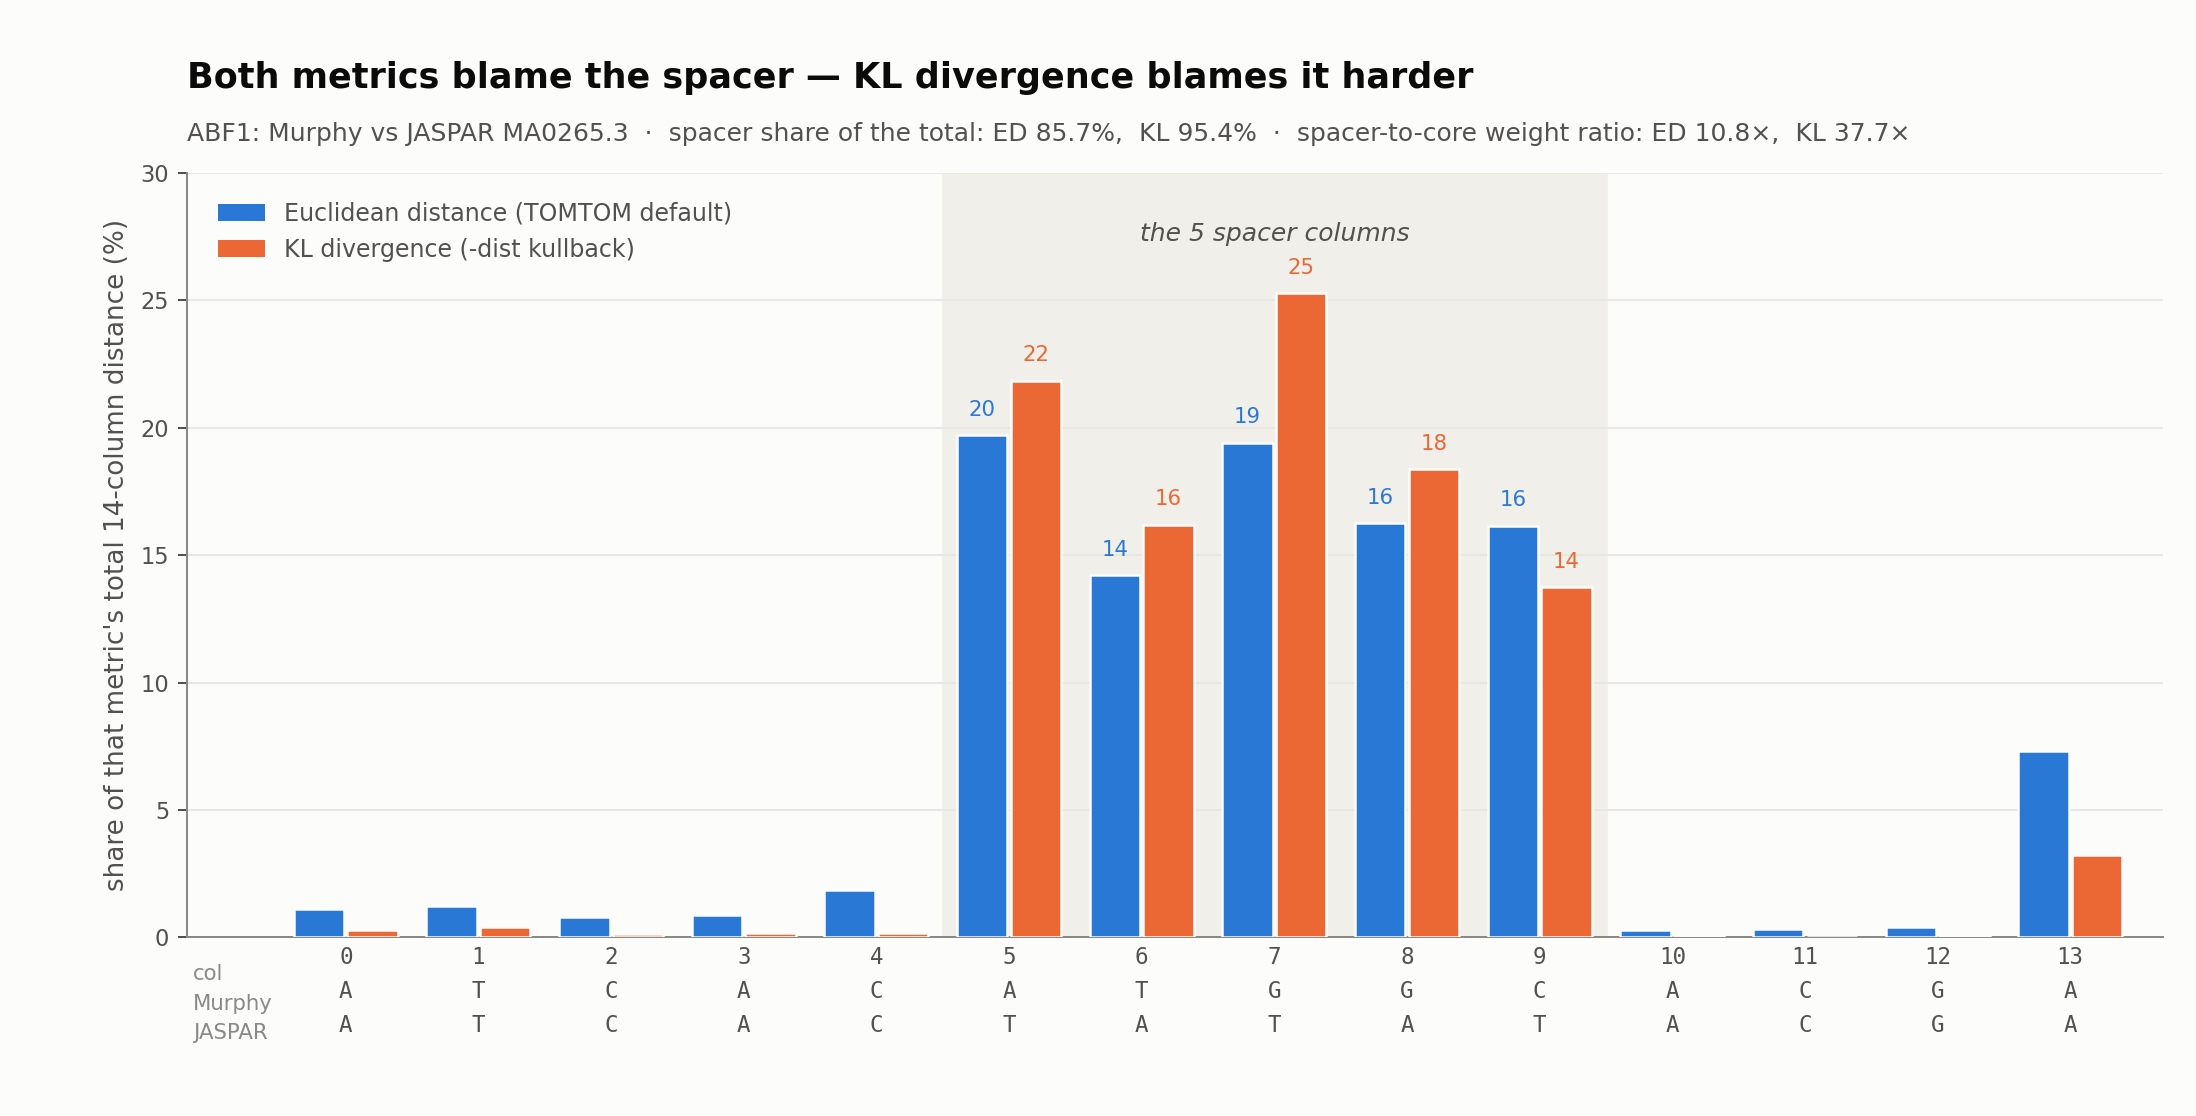

Source data for this figure (header and first rows):
col	region	murphy_A	murphy_C	murphy_G	murphy_T	jaspar_A	jaspar_C	jaspar_G	jaspar_T	ed	kld
0	core	0.5874	0.009100	0.3985	0.005000	0.5621	0.03513	0.3958	0.007026	0.03317	0.008279
1	core	0.003500	0.004300	0.0371	0.9551	0.009368	0.002342	0.007026	0.9813	0.03667	0.01129
2	core	0.0279	0.9642	0.003600	0.004300	0.009368	0.9836	0.004684	0.002342	0.02448	0.003430
3	core	0.8866	0.0293	0.0729	0.0112	0.8806	0.01405	0.09602	0.009368	0.02582	0.005035
4	core	0.009100	0.6477	0.0105	0.3327	0.007026	0.6956	0.002342	0.2951	0.05586	0.004623
5	spacer	0.3337	0.2018	0.3316	0.1329	0.07963	0.1265	0.1124	0.6815	0.5886	0.6164
6	spacer	0.0394	0.42	0.0213	0.5193	0.3747	0.1499	0.1124	0.363	0.4246	0.4569
7	spacer	0.0681	0.4216	0.4308	0.0795	0.2084	0.1686	0.08899	0.534	0.58	0.7133
8	spacer	0.0624	0.4311	0.442	0.0645	0.4309	0.1522	0.2131	0.2037	0.4856	0.5186
9	spacer	0.1796	0.6414	0.0463	0.1327	0.1827	0.2225	0.1546	0.4403	0.4826	0.3875
10	core	0.9864	0.002300	0.004900	0.006400	0.9813	0.007026	0.000000	0.01171	0.009133	0.001272
11	core	0.006300	0.9857	0.003900	0.004100	0.01171	0.9789	0.000000	0.009368	0.009882	0.001020
12	core	0.011	0.001300	0.9795	0.008200	0.000000	0.002342	0.9859	0.01171	0.01206	0.001699
13	core	0.8444	0.008100	0.1068	0.0407	0.6464	0.02342	0.1686	0.1616	0.2187	0.09178
